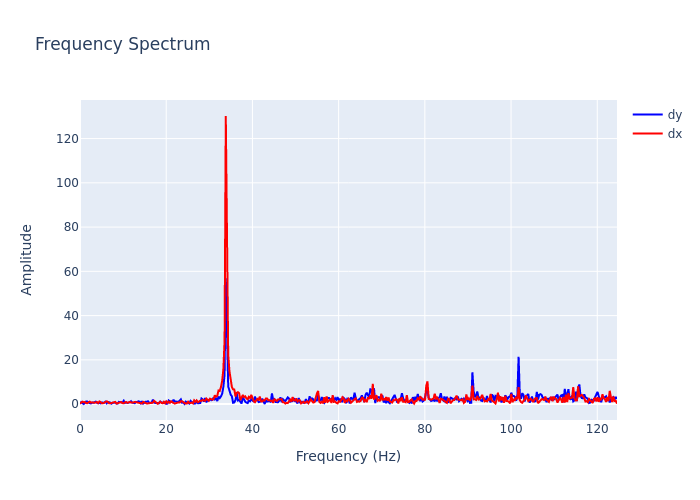

The data file committed next to this chart (first rows):
, frequency, dx, dy
0, 0.0, 0.2695, 0.101
1, 0.2818, 0.6372, 0.9031
2, 0.5637, 1.105, 0.5297
3, 0.8455, 0.8456, 0.05688
4, 1.127, 0.9342, 0.5968
5, 1.409, 0.4897, 1.165
6, 1.691, 0.3903, 1.149
7, 1.973, 0.8209, 0.5871
8, 2.255, 1.126, 0.4677
9, 2.537, 0.6769, 0.3023
10, 2.818, 0.8092, 0.6994
11, 3.1, 0.7789, 0.5952
12, 3.382, 0.589, 0.7856
13, 3.664, 0.8404, 1.133
14, 3.946, 0.9555, 0.5641
15, 4.228, 0.4539, 0.3661
16, 4.51, 1.198, 0.6113
17, 4.791, 0.8996, 0.3242
18, 5.073, 0.3736, 0.7236
19, 5.355, 0.3705, 0.7949
20, 5.637, 0.6914, 0.5986
21, 5.919, 0.8155, 1.11
22, 6.201, 1.243, 0.3419
23, 6.483, 0.9761, 0.9931
24, 6.764, 0.3518, 0.8735
25, 7.046, 0.3638, 0.6612
26, 7.328, 0.5868, 0.1847
27, 7.61, 0.6943, 0.646
28, 7.892, 0.9985, 0.5684
29, 8.174, 0.9938, 0.7606
30, 8.455, 0.2401, 0.3241
31, 8.737, 0.3952, 0.2384
32, 9.019, 0.5409, 1.012
33, 9.301, 0.5277, 0.7471
34, 9.583, 0.9379, 0.8112
35, 9.865, 0.4381, 0.6286
36, 10.15, 0.3545, 1.521
37, 10.43, 0.8332, 0.5207
38, 10.71, 0.9173, 0.8141
39, 10.99, 0.5696, 0.4915
40, 11.27, 0.7888, 0.5648
41, 11.56, 0.9732, 0.8358
42, 11.84, 0.699, 1.303
43, 12.12, 0.6451, 0.6749
44, 12.4, 0.6898, 0.5749
45, 12.68, 0.9685, 0.3957
46, 12.97, 0.8163, 0.9849
47, 13.25, 0.7494, 0.8974
48, 13.53, 0.5144, 1.265
49, 13.81, 0.583, 1.101
50, 14.09, 0.3328, 0.3948
51, 14.37, 0.3052, 1.33
52, 14.66, 1.002, 0.2412
53, 14.94, 0.729, 0.8744
54, 15.22, 0.2135, 1.074
55, 15.5, 0.254, 1.061
56, 15.78, 0.3266, 1.276
57, 16.07, 0.4036, 0.5375
58, 16.35, 0.4633, 0.6281
59, 16.63, 0.3744, 0.6162
... 383 more rows
